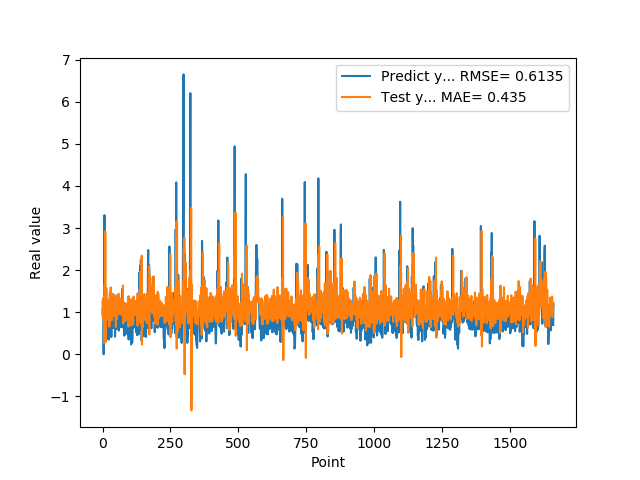

Values plotted in this chart, from the file beside it:
1.074290990829999792e+00, 1.258895079807574202e+00
9.521890282630000035e-01, 8.674066348188426145e-01
9.879170060160000766e-01, 1.067770167288821126e+00
1.011654973029999960e+00, 1.340209416863823222e+00
0.000000000000000000e+00, 1.113662794653738963e+00
7.643579840659999736e-01, 1.032667819312443891e+00
7.788103222849999119e-01, 1.386436163682377654e+00
3.306220054629999794e+00, 2.618299019473843137e-01
1.055441975589999970e+00, 1.678830904184148709e+00
7.543110251430000801e-01, 6.104456210284076034e-01
7.915459871289999283e-01, 2.922977099593841999e+00
1.409499049189999909e+00, 2.960762674835759056e-01
8.875439763070001042e-01, 1.195252031828532457e+00
6.401469707490000660e-01, 9.818966032636027297e-01
5.082880258560000808e-01, 1.570170664460356802e+00
8.640019893649999450e-01, 9.324851116036930732e-01
5.725920200349999822e-01, 1.003405960825521026e+00
8.469420075419999971e-01, 8.209676280796377457e-01
9.181020259860001032e-01, 1.290932340448154525e+00
7.976629734039999420e-01, 8.536051724770626903e-01
9.608020186419998776e-01, 1.176847322167810850e+00
9.555831551549999192e-01, 1.192622723844677379e+00
3.470349907879999862e-01, 1.030648072595370390e+00
9.546210169789999256e-01, 1.125281267600332535e+00
1.293938040730000072e+00, 1.291750704571239305e+00
5.251880288119999962e-01, 6.558097439262774442e-01
4.773890078070000542e-01, 1.224735519464164701e+00
1.275226235389999907e+00, 1.462122090969943056e+00
8.723750114439999814e-01, 8.048031852065397063e-01
8.355640172959999390e-01, 8.029184513906508780e-01
7.321749925609999377e-01, 1.589598725963749182e+00
7.640249729160000225e-01, 9.535745007902868275e-01
4.072830080990000323e-01, 1.115582027757066719e+00
4.752210080619999610e-01, 9.569899729520093823e-01
8.781340122220000488e-01, 1.110418280062400065e+00
7.414129972460000717e-01, 8.141738467572542381e-01
1.258002042770000051e+00, 8.855981591458712554e-01
1.069700956339999953e+00, 1.335304928201943131e+00
7.274609804150000691e-01, 9.383805351634774139e-01
7.892770171170000459e-01, 1.437249979274885847e+00
6.237750053410000550e-01, 1.173297053655713240e+00
6.914690136910000007e-01, 9.131816130383522134e-01
8.557710051540000640e-01, 1.128099111721917680e+00
7.093830108640000187e-01, 9.561904000653006497e-01
1.014547944070000041e+00, 1.016542304021529786e+00
1.115731000900000103e+00, 1.218511112913465144e+00
4.182830154900000208e-01, 9.808088816738138593e-01
1.002280950550000105e+00, 1.177625842962219282e+00
1.218860983849999968e+00, 1.402268514955762990e+00
1.143296003339999922e+00, 6.467790828416173365e-01
6.528189778330000248e-01, 1.362161141932302311e+00
6.746559739110000731e-01, 1.275249522818072911e+00
6.009536385540000802e-01, 1.257870496505734570e+00
6.694570183749999348e-01, 8.386103595897810292e-01
6.538079977039999990e-01, 1.052839348726721136e+00
7.814120054240000224e-01, 9.449919554658195997e-01
1.206303954120000022e+00, 1.056646980294080773e+00
8.469259738919999725e-01, 1.055373077615438859e+00
8.286409974099999687e-01, 1.031417720968103025e+00
6.482390165329999787e-01, 1.437537086739080872e+00
5.623700022700000023e-01, 9.514261743246115177e-01
... 1,599 more rows
